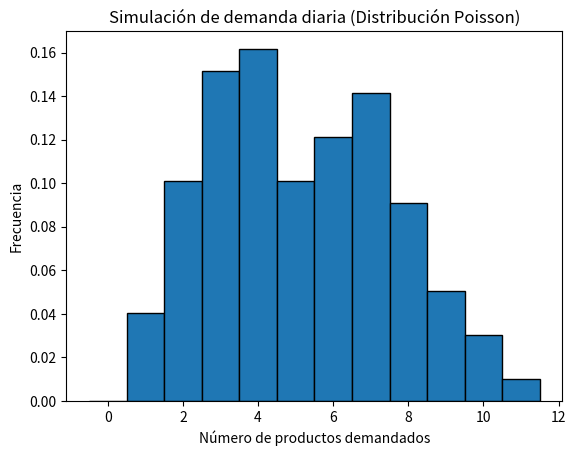

The script that saved this image:
import numpy as np
import matplotlib.pyplot as plt
import math

# Parámetro de la distribución Poisson (media de la demanda diaria)
lambda_poisson = 5  # Por ejemplo, 5 teléfonos móviles por día

# Generar una variable aleatoria uniforme U ~ Uniform(0, 1)
n = 100  # Número de simulaciones
U = np.random.uniform(0, 1, n)

# Aplicar la transformada inversa para la distribución Poisson
def poisson_inverse_transform(lambda_poisson, U):
    k = 0
    F_k = np.exp(-lambda_poisson)  # Primera probabilidad acumulada (k=0)
    while U > F_k:
        k += 1
        F_k += (lambda_poisson**k * np.exp(-lambda_poisson)) / math.factorial(k)
    return k

# Generar demanda simulada usando transformada inversa
demanda_simulada = [poisson_inverse_transform(lambda_poisson, u) for u in U]

# Mostrar los resultados
print("Demanda diaria simulada:", demanda_simulada)

# Graficar histograma de la demanda simulada
plt.hist(demanda_simulada, bins=np.arange(0, max(demanda_simulada) + 1) - 0.5, edgecolor='black', density=True)
plt.title("Simulación de demanda diaria (Distribución Poisson)")
plt.xlabel("Número de productos demandados")
plt.ylabel("Frecuencia")
plt.show()